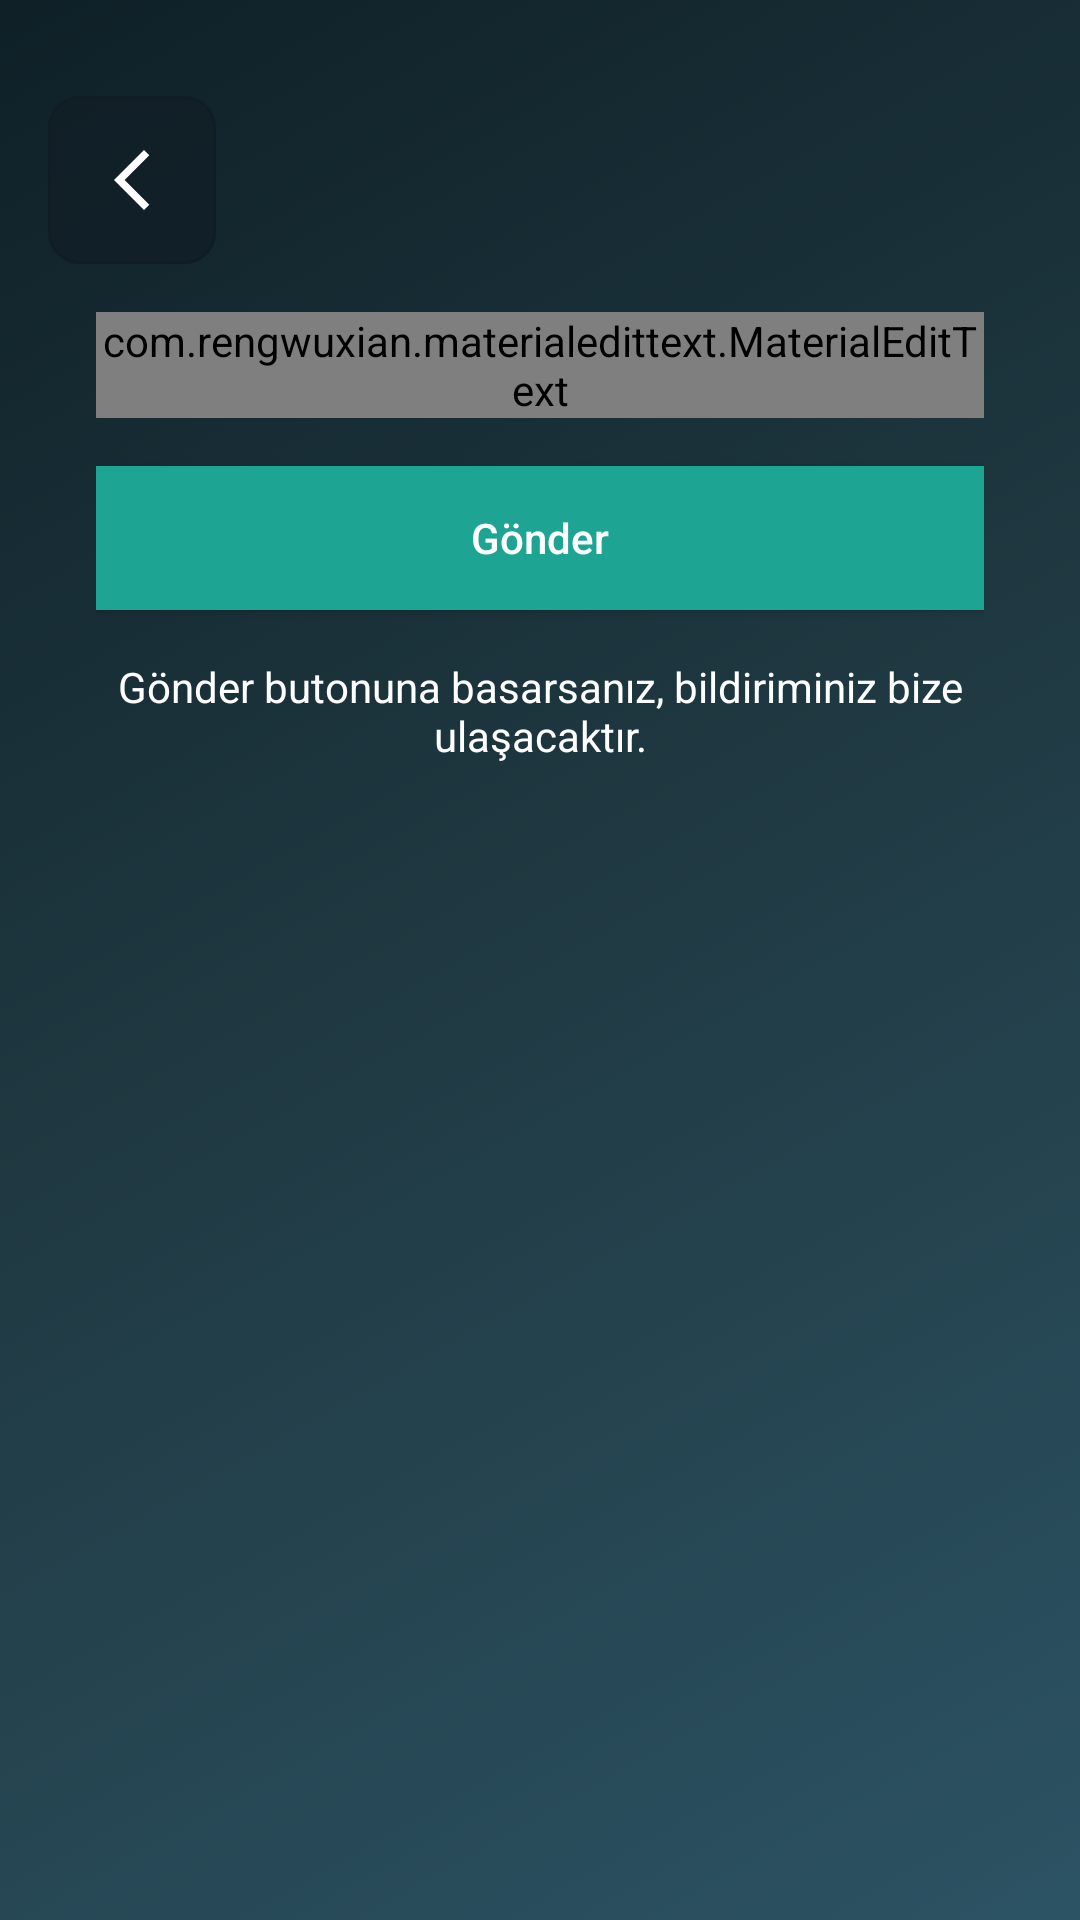

Produce the Android XML layout that renders to this screen, including the resource entries it uses.
<!-- AndroidManifest.xml: application theme AppTheme -->
<!-- res/layout/activity_bize_ulasin.xml -->
<?xml version="1.0" encoding="utf-8"?>
<LinearLayout
    xmlns:android="http://schemas.android.com/apk/res/android"
    xmlns:app="http://schemas.android.com/apk/res-auto"
    xmlns:tools="http://schemas.android.com/tools"
    android:layout_width="match_parent"
    android:layout_height="match_parent"
    android:orientation="vertical"
    android:padding="16dp"
    android:background="@drawable/gradient_background"
    tools:context=".Activities.BizeUlasinActivity">

    <ImageButton
        android:id="@+id/gorusoneriback"
        android:layout_width="wrap_content"
        android:layout_height="wrap_content"
        android:layout_marginTop="16dp"
        android:src="@drawable/ic_back"
        android:padding="16dp"
        android:background="@drawable/usercard_button_design" />

    <LinearLayout
        android:layout_width="match_parent"
        android:layout_height="wrap_content"
        android:orientation="vertical"
        android:padding="16dp">

        <com.rengwuxian.materialedittext.MaterialEditText
            android:layout_width="match_parent"
            android:layout_height="wrap_content"
            android:id="@+id/send_gorusoneri"
            android:inputType="textEmailAddress"
            app:met_floatingLabel="normal"
            android:textColorHint="@color/beyaz"
            android:textColor="@color/beyaz"
            app:met_baseColor="@color/beyaz"
            android:hint="Görüş / Öneri / Hata"/>

        <Button
            android:layout_width="match_parent"
            android:layout_height="wrap_content"
            android:text="Gönder"
            android:id="@+id/btn_gonderoneri"
            android:textColor="@android:color/white"
            android:background="@color/yesilton"
            android:textAllCaps="false"
            android:layout_marginTop="16dp"/>

        <TextView
            android:layout_width="wrap_content"
            android:layout_height="wrap_content"
            android:gravity="center"
            android:layout_marginTop="16dp"
            android:textColor="@android:color/white"
            android:text="Gönder butonuna basarsanız, bildiriminiz bize ulaşacaktır."/>

    </LinearLayout>

</LinearLayout>
<!-- resources referenced by this layout -->
<resources>
  <color name="beyaz">#ffffff</color>
  <color name="yesilton">#1da493</color>
  <!-- drawable gradient_background (drawable) -->
  <?xml version="1.0" encoding="UTF-8"?>
  <selector xmlns:android="http://schemas.android.com/apk/res/android">
      <item>
          <shape>
              <gradient
                  android:startColor="#2C5364"
                  android:centerColor="#203A43"
                  android:endColor="#0F2027"
                  android:angle="135"/>
          </shape>
      </item>
  </selector>
  <!-- drawable ic_back (drawable) -->
  <vector android:height="24dp" android:tint="#fff"
      android:viewportHeight="24" android:viewportWidth="24"
      android:width="24dp" xmlns:android="http://schemas.android.com/apk/res/android">
      <path android:fillColor="#fff" android:pathData="M17.77,3.77l-1.77,-1.77l-10,10l10,10l1.77,-1.77l-8.23,-8.23z"/>
  </vector>
  <!-- drawable usercard_button_design (drawable-xhdpi) -->
  <?xml version="1.0" encoding="utf-8"?>
  <selector xmlns:android="http://schemas.android.com/apk/res/android">
      <item android:drawable="@drawable/usercard_button_click" android:state_pressed="true" />
      <item android:drawable="@drawable/usercard_button_click" android:state_enabled="false"/>
      <item android:drawable="@drawable/usercard_button"/>
  </selector>
  <style name="AppTheme" parent="Theme.AppCompat.Light.NoActionBar">
          
          <item name="colorPrimary">@color/colorPrimary</item>
          <item name="colorPrimaryDark">@color/colorPrimaryDark</item>
          <item name="colorAccent">@color/colorAccent</item>
          <item name="android:navigationBarColor" tools:targetApi="lollipop">@color/hafifsiyahton</item>
      </style>
  <!-- drawable usercard_button_click (drawable-xhdpi) -->
  <?xml version="1.0" encoding="utf-8"?>
  <shape xmlns:android="http://schemas.android.com/apk/res/android">
      
      <solid android:color="@color/login_form_light" />
      <corners android:radius="10dp" />
      <stroke
          android:width="1dp"
          android:color="@color/griton" />
  
  </shape>
  <!-- drawable usercard_button (drawable-xhdpi) -->
  <?xml version="1.0" encoding="utf-8"?>
  <shape xmlns:android="http://schemas.android.com/apk/res/android">
      
      <solid android:color="@color/saydammaviton" />
      <corners android:radius="10dp" />
      <stroke
          android:width="1dp"
          android:color="@color/colorPrimaryDark" />
  </shape>
  <color name="colorPrimary">#3eaeae</color>
  <color name="colorPrimaryDark">#101d25</color>
  <color name="colorAccent">#226e6e</color>
  <color name="hafifsiyahton">#232d36</color>
  <color name="login_form_light">#1affffff</color>
  <color name="griton">#9aa1a9</color>
  <color name="saydammaviton">#a1101d25</color>
</resources>
